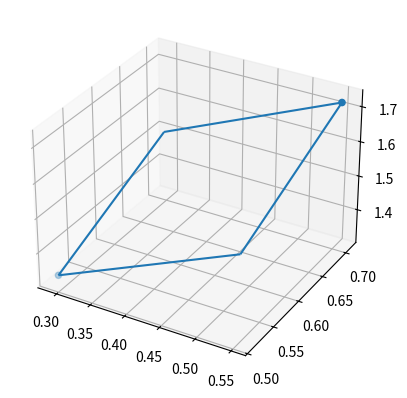
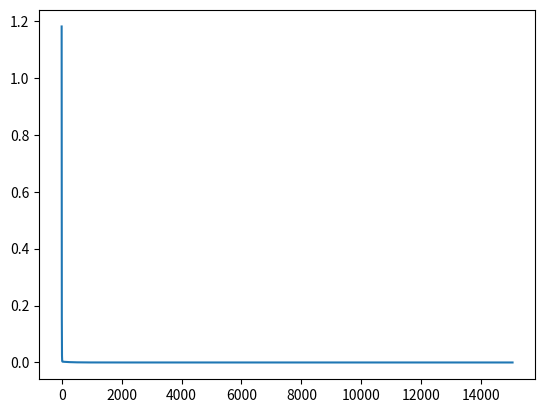

Python code for these plots, in order:
#!/usr/bin/env python3
# -*- coding: utf-8 -*-
"""
Created on Mon Aug 24 11:45:28 2020

@author: brandonhdz
"""

import numpy as np
from math import isclose
import matplotlib.pyplot as plt
#from mpl_toolkits.mplot3d import Axes3D

m=2
np.random.seed(3)
x=np.random.random([m,2])
y=1.5*x[:,0]+np.random.random()

#Inicializar 
theta0=0
theta1=0
theta2=0
alpha=0.1

converge=False
maxIteraciones=100000
i=0

logE=[]
Eini=0

while not converge and i<maxIteraciones:
    yF= theta0 + theta1*x[:,0] + theta2 * x[:,1]
    E=(1/(2*m))*sum((yF-y)**2)
    
    #Actualizar
    nuevaT0= theta0 - alpha * (1/m) * sum(yF-y)
    nuevaT1= theta1 - alpha * (1/m) * sum((yF-y)*x[:,0])
    nuevaT2= theta2 - alpha * (1/m) * sum((yF-y)*x[:,1])
    
    if (isclose(Eini,E,rel_tol=1e-9)):
        converge=True
        
    theta0=nuevaT0
    theta1=nuevaT1
    theta2=nuevaT2
    
    Eini=E
    logE.append(E)
    
    i+=1


fig = plt.figure()
ax = plt.axes(projection='3d')
x1line=x[:,0]
x2line=x[:,1]
yline=y
ax.scatter3D(x1line,x2line,yline)
x1,x2 = np.meshgrid(x[:,0],x[:,1])
Y= theta0 + theta1 * x1 + theta2 * x2
ax.plot_wireframe(x1,x2,Y)
plt.figure()

plt.plot(logE)